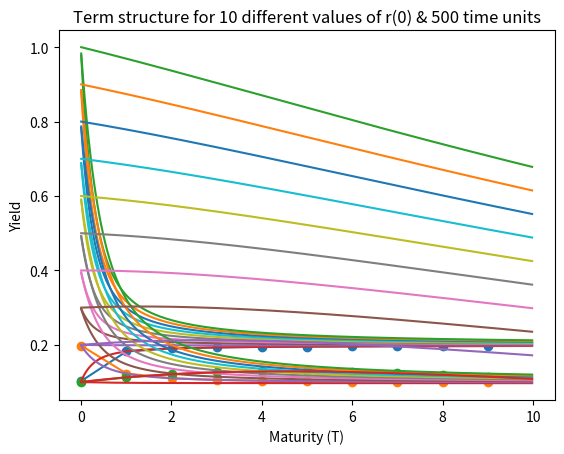

Python code for this plot:
import numpy as np
import math
import matplotlib.pyplot as plt
import random

def vasicek_model(beta, mu, sigma, r, t, T_list):
  Yield = []

  for T in T_list:  
    B = (1 - math.exp(-beta *  (T - t))) / beta
    A = math.exp((B - T + t)*(beta*beta*mu - sigma*sigma*0.5)/(beta*beta) - math.pow(sigma * B, 2)/(4*beta))
    P = A * math.exp(-B * r)
    y = -math.log(P) / (T - t)
    Yield.append(y)
  
  return Yield


def main():
  values = [[5.9, 0.2, 0.3, 0.1], [3.9, 0.1, 0.3, 0.2], [0.1, 0.4, 0.11, 0.1]]
  for idx in range(len(values)):
    beta, mu, sigma, r = values[idx]
    T = np.linspace(0.01, 10, num=10, endpoint=False)
    Yield = vasicek_model(beta, mu, sigma, r, 0, T)

    plt.plot(T, Yield, marker='o')
    plt.xlabel('Maturity (T)')
    plt.ylabel('Yield')
    plt.title('Term structure for parameter set - {}'.format(idx + 1))
    plt.show()
  
  T = np.linspace(0.01, 10, num=500, endpoint=False)
  r_list = [0.1 * i for i in range(1, 11)]
  for idx in range(len(values)):
    beta, mu, sigma, r = values[idx]
    for r in r_list:
      Yield = vasicek_model(beta, mu, sigma, r, 0, T)
      plt.plot(T, Yield)

    plt.xlabel('Maturity (T)')
    plt.ylabel('Yield')
    print("************* Parameter set - {} *************".format(idx + 1))
    plt.title('Term structure for 10 different values of r(0) & 500 time units'.format(idx + 1))
    plt.show()


if __name__=="__main__":
  main()